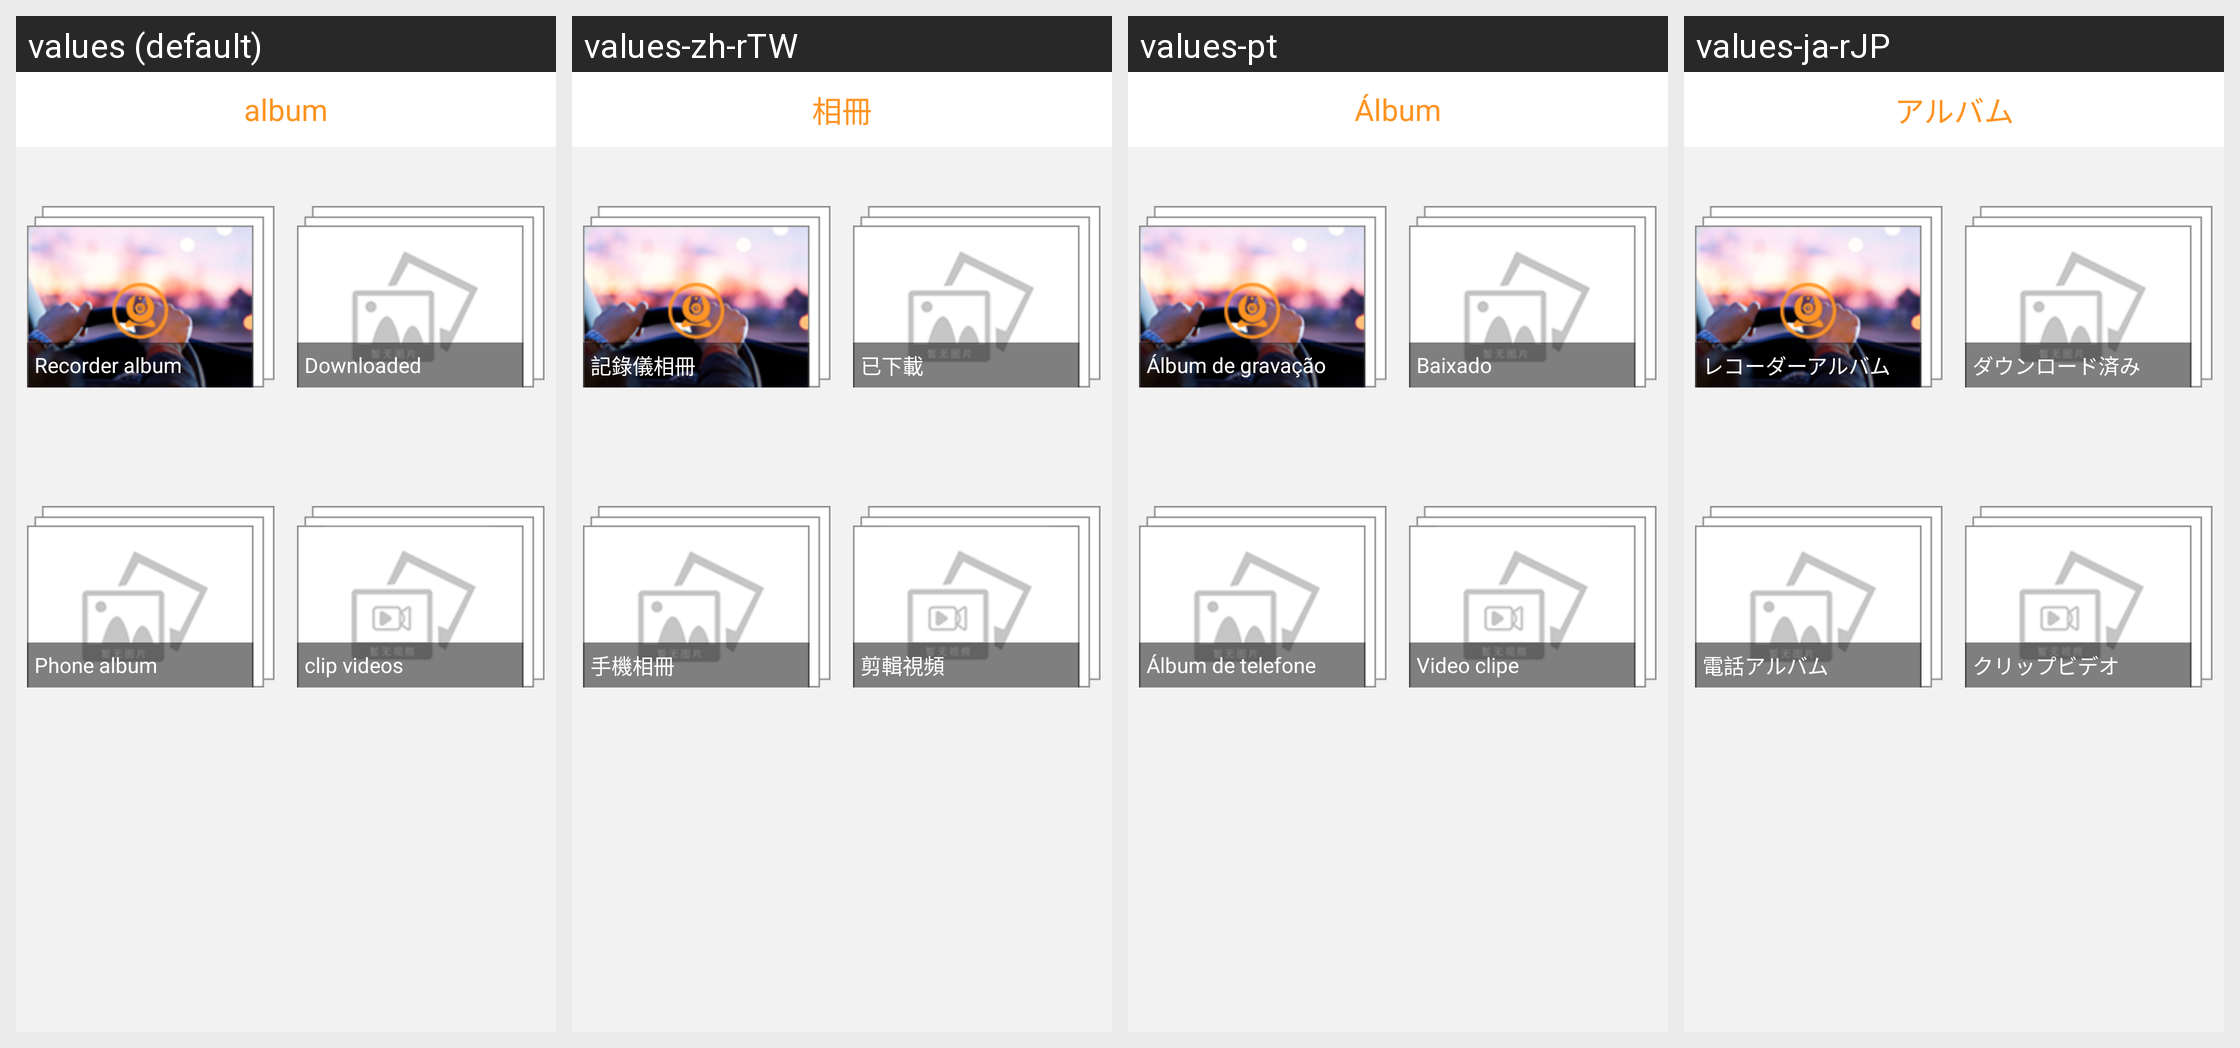

Translations of the strings shown on this Android screen, per locale in the grid:
Android screen res/layout/activity_local_album_new.xml rendered under 4 locales, left to right: values (default), values-zh-rTW, values-pt, values-ja-rJP. Device: Nexus 5 (rendered at 1080×1920; each locale shown at half size, 540×960, under a caption strip naming it); theme AppTheme_two.
Other locales in the repository, not shown: values-ru, values-uk, values-zh-rCN.
Strings drawn on this screen, with the default value and each locale's value (text and hints the layout hard-codes, and strings that could not be matched under every locale, appear in the picture but are not listed):

photo_album
  values: album
  values-zh-rTW: 相冊
  values-pt: Álbum
  values-ja-rJP: アルバム

recorder_album
  values: Recorder album
  values-zh-rTW: 記錄儀相冊
  values-pt: Álbum de gravação
  values-ja-rJP: レコーダーアルバム

downloaded
  values: Downloaded
  values-zh-rTW: 已下載
  values-pt: Baixado
  values-ja-rJP: ダウンロード済み

phone_ablum
  values: Phone album
  values-zh-rTW: 手機相冊
  values-pt: Álbum de telefone
  values-ja-rJP: 電話アルバム

clip_video
  values: clip videos
  values-zh-rTW: 剪輯視頻
  values-pt: Video clipe
  values-ja-rJP: クリップビデオ
